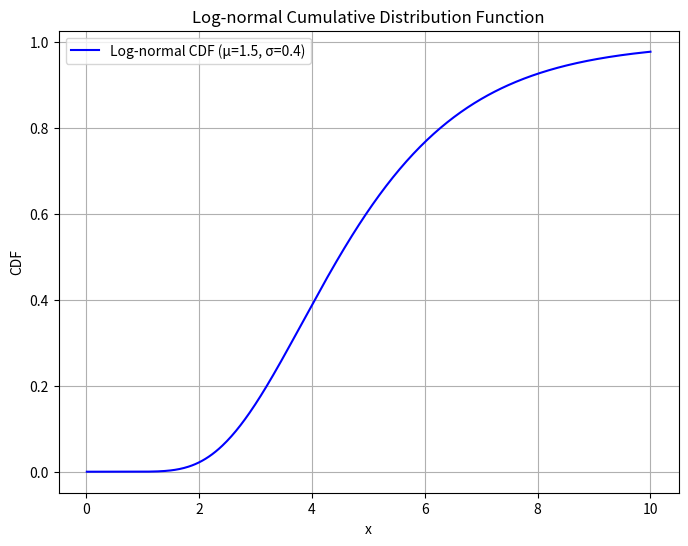

Write the Python code that produced this figure.
import numpy as np
import matplotlib.pyplot as plt
from scipy.stats import lognorm

def plot_lognormal_cdf(mu, sigma, x_range, output_file):
    """
    繪製對數常態累積分布函數 (Log-normal CDF) 並儲存為 JPG 檔案。
    
    :param mu: 對數常態分布的 μ 參數
    :param sigma: 對數常態分布的 σ 參數
    :param x_range: x 軸範圍 (tuple，格式為 (start, end, num_points))
    :param output_file: 輸出的 JPG 檔案名稱
    """
    # 計算對數常態分布的 s 和 scale
    s = sigma
    scale = np.exp(mu)

    # 定義 x 軸範圍
    x = np.linspace(x_range[0], x_range[1], x_range[2])

    # 計算累積分布函數 (CDF)
    cdf = lognorm.cdf(x, s, scale=scale)

    # 繪製圖形
    plt.figure(figsize=(8, 6))
    plt.plot(x, cdf, label=f'Log-normal CDF (μ={mu}, σ={sigma})', color='blue')
    plt.title('Log-normal Cumulative Distribution Function')
    plt.xlabel('x')
    plt.ylabel('CDF')
    plt.grid(True)
    plt.legend()

    # 儲存為 JPG 檔案
    plt.savefig(output_file, format='jpg')
    plt.show()

# 測試函數
if __name__ == "__main__":
    mu = 1.5  # μ
    sigma = 0.4  # σ
    x_range = (0.01, 10, 500)  # x 軸範圍 (起始, 結束, 點數)
    output_file = 'lognormal_cdf.jpg'  # 輸出檔案名稱

    plot_lognormal_cdf(mu, sigma, x_range, output_file)